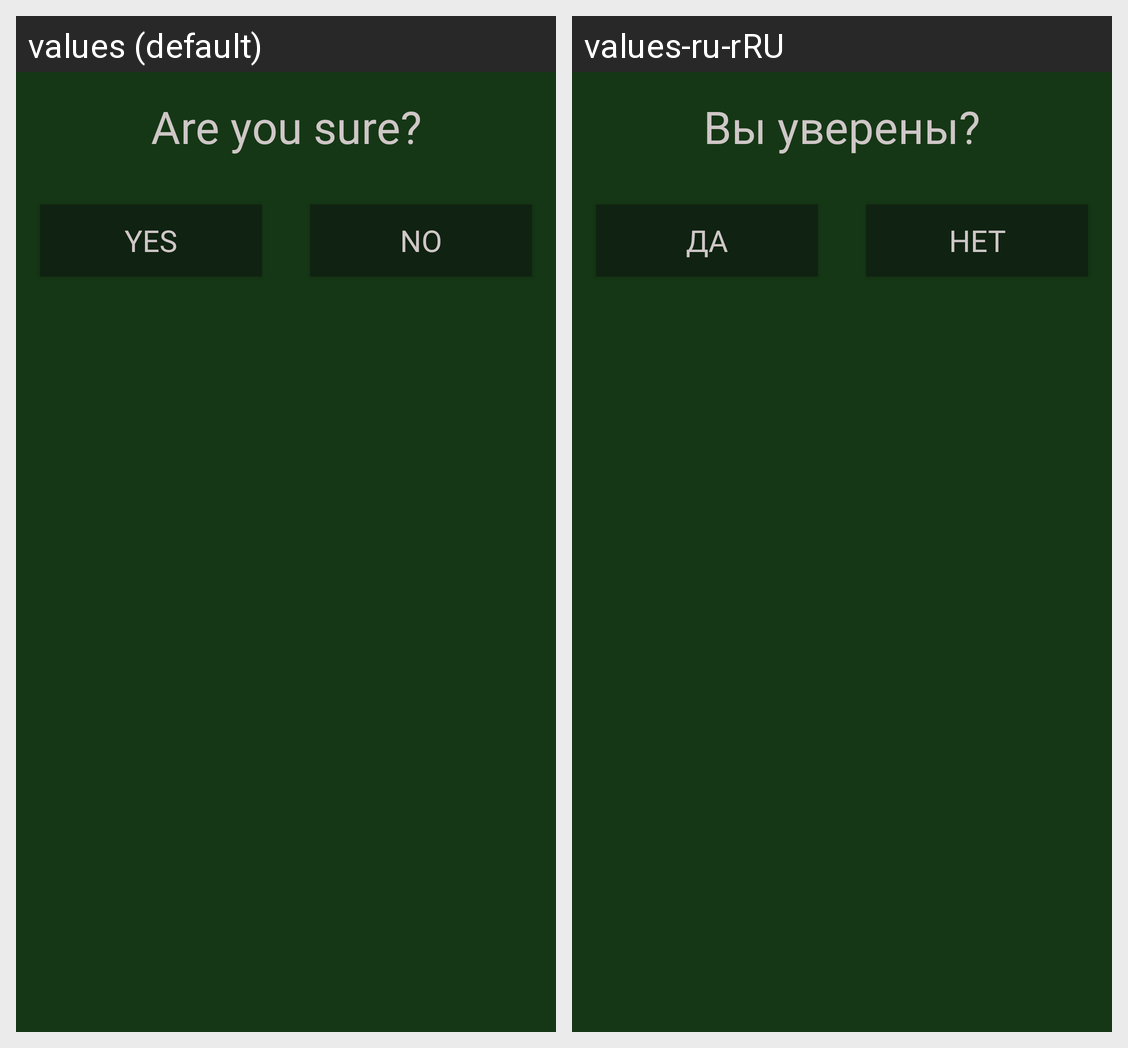

Here is an Android app screen in its default locale and in the app's own translations. Write out the translated-string differences for the strings that appear on this screen.
Android screen res/layout/dialog_confirm.xml rendered under 2 locales, left to right: values (default), values-ru-rRU. Device: Nexus 5 (rendered at 1080×1920; each locale shown at half size, 540×960, under a caption strip naming it); theme AppTheme.
Strings drawn on this screen, with the default value and each locale's value (text and hints the layout hard-codes, and strings that could not be matched under every locale, appear in the picture but are not listed):

are_you_sure
  values: Are you sure?
  values-ru-rRU: Вы уверены?

yes
  values: Yes
  values-ru-rRU: Да

no
  values: No
  values-ru-rRU: Нет
